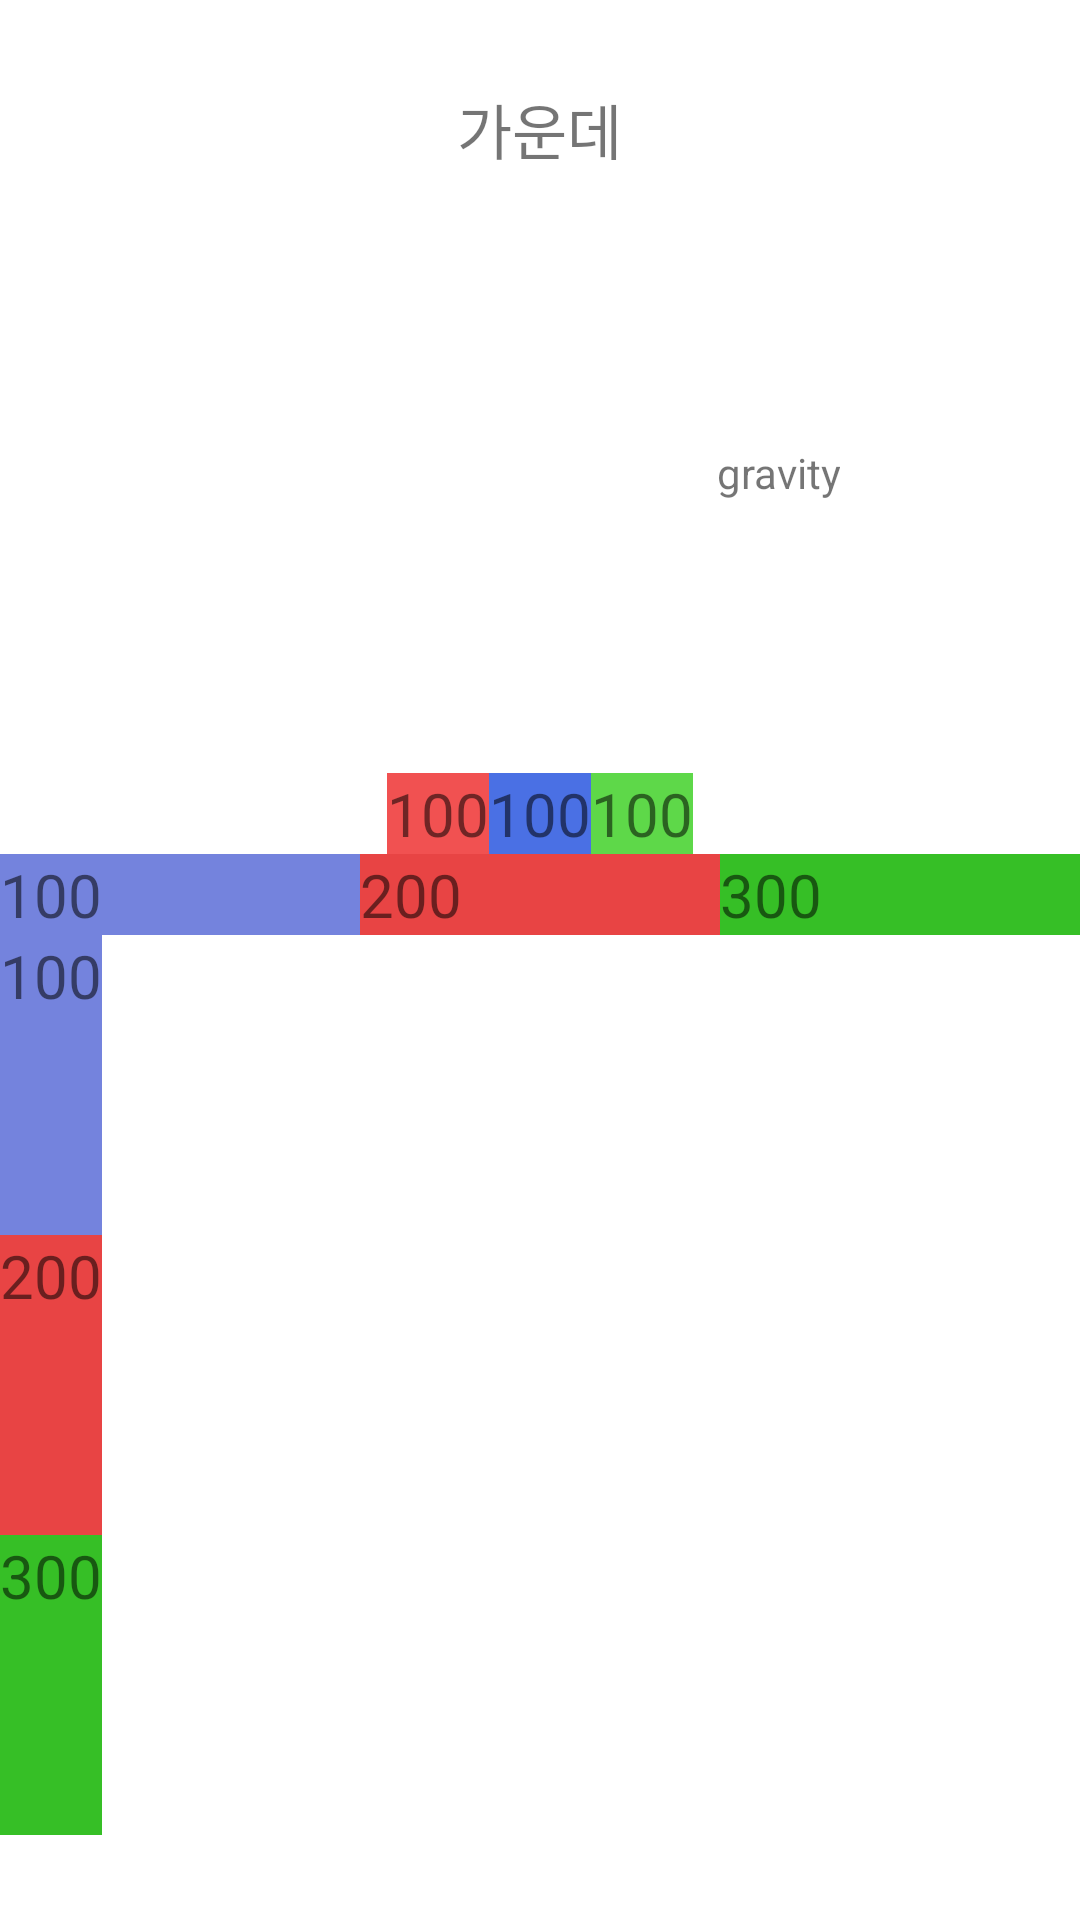

Reconstruct the res/layout file that produces this screen, plus the resources it refers to.
<!-- AndroidManifest.xml: application theme Theme.MyApp -->
<!-- res/layout/newlayout.xml -->
<?xml version="1.0" encoding="utf-8"?>
<LinearLayout xmlns:android="http://schemas.android.com/apk/res/android"
    android:layout_width="match_parent"
    android:layout_height="match_parent"
    android:gravity="center"
    android:orientation="vertical">

    <TextView
        android:layout_width="wrap_content"
        android:layout_height="wrap_content"
        android:text="가운데"
        android:textSize="20dp">


    </TextView>

    <TextView

        android:layout_width="200dp"
        android:layout_height="200dp"
        android:layout_gravity=""
        android:gravity="center|right"
        android:text="gravity"></TextView>

    <LinearLayout
        android:layout_width="wrap_content"
        android:layout_height="wrap_content"
        android:orientation="horizontal">


        <TextView
            android:layout_width="wrap_content"
            android:layout_height="wrap_content"
            android:background="#F15151"
            android:text="100"
            android:textSize="20dp" />

        <TextView
            android:layout_width="wrap_content"
            android:layout_height="wrap_content"
            android:background="#4A70E4"
            android:text="100"
            android:textSize="20dp" />

        <TextView
            android:layout_width="wrap_content"
            android:layout_height="wrap_content"
            android:background="#5ED849"
            android:text="100"
            android:textSize="20dp" />


    </LinearLayout>

    <LinearLayout
        android:layout_width="match_parent"
        android:layout_height="wrap_content"
        android:orientation="horizontal">

        <TextView
            android:layout_weight="1"
            android:layout_width="0dp"
            android:layout_height="wrap_content"
            android:background="#7483DD"
            android:textSize="20dp"
            android:text="100" />

        <TextView
            android:layout_weight="1"
            android:layout_width="0dp"
            android:layout_height="wrap_content"
            android:background="#E84444"
            android:textSize="20dp"

            android:text="200" />

        <TextView
            android:layout_weight="1"
            android:layout_width="0dp"
            android:layout_height="wrap_content"
            android:background="#36BF26"
            android:textSize="20dp"

            android:text="300" />

    </LinearLayout>
    <LinearLayout
        android:layout_width="match_parent"
        android:layout_height="300dp"
        android:orientation="vertical">
        
        <TextView
            android:layout_width="wrap_content"
            android:layout_weight="1"
            android:background="#7483DD"
            android:text="100"
            android:textSize="20dp"

            android:layout_height="0dp"/>
        <TextView
            android:layout_width="wrap_content"
            android:layout_weight="1"
            android:background="#E84444"
            android:text="200"
            android:textSize="20dp"

            android:layout_height="0dp"/>
        <TextView
            android:layout_width="wrap_content"
            android:layout_weight="1"
            android:background="#36BF26"
            android:text="300"
            android:textSize="20dp"

            android:layout_height="0dp"/>
        
        
        
        
        
        
    </LinearLayout>


</LinearLayout>
<!-- resources referenced by this layout -->
<resources>
  <style name="Theme.MyApp" parent="Theme.MaterialComponents.DayNight.DarkActionBar">
          
          <item name="colorPrimary">@color/purple_500</item>
          <item name="colorPrimaryVariant">@color/purple_700</item>
          <item name="colorOnPrimary">@color/white</item>
          
          <item name="colorSecondary">@color/teal_200</item>
          <item name="colorSecondaryVariant">@color/teal_700</item>
          <item name="colorOnSecondary">@color/black</item>
          
          <item name="android:statusBarColor" tools:targetApi="l">?attr/colorPrimaryVariant</item>
          
      </style>
  <color name="purple_500">#FF6200EE</color>
  <color name="purple_700">#FF3700B3</color>
  <color name="white">#FFFFFFFF</color>
  <color name="teal_200">#FF03DAC5</color>
  <color name="teal_700">#FF018786</color>
  <color name="black">#FF000000</color>
</resources>
